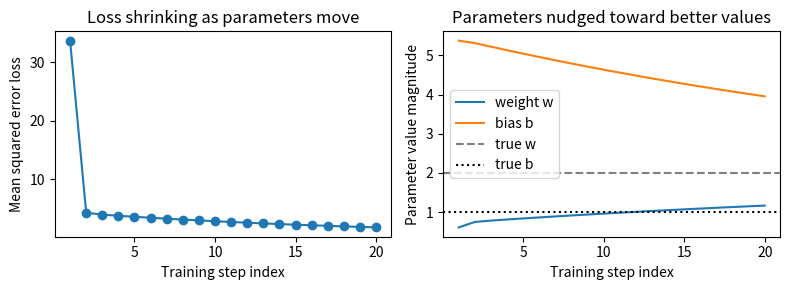
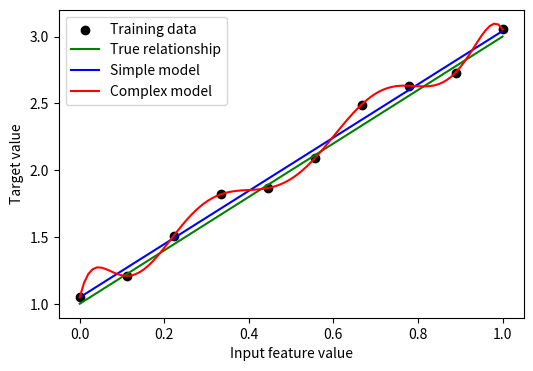
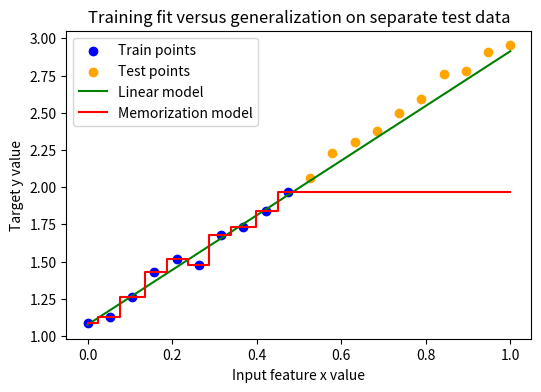

Write Python code to recreate these figures, in order.
#@title Python Code - Seeing Parameters Move

# This script shows parameters moving during simple training.
# We use a tiny linear model with manual updates.
# Watch how loss shrinks as weights slowly adjust.

# import required built in and numerical libraries.
import numpy as np
import matplotlib.pyplot as plt

# set deterministic random seed for reproducible behavior.
np.random.seed(0)

# create small synthetic dataset for a simple line.
true_w, true_b = 2.0, 1.0
x = np.linspace(0, 5, 20)

# generate targets with small noise for realism.
noise = np.random.normal(loc=0.0, scale=0.5, size=x.shape)
y = true_w * x + true_b + noise

# initialize model parameters with poor starting guess.
w, b = -1.0, 5.0

# choose learning rate and number of training steps.
learning_rate = 0.05
steps = 20

# prepare lists to store parameter and loss history.
history_w, history_b, history_loss = [], [], []

# define function to compute predictions from parameters.
def predict(x_values, weight, bias):
    return weight * x_values + bias

# define function to compute mean squared error loss.
def mse_loss(y_true, y_pred):
    diff = y_true - y_pred
    return float(np.mean(diff ** 2))

# training loop that nudges parameters to reduce loss.
for step in range(steps):
    y_pred = predict(x, w, b)
    loss = mse_loss(y, y_pred)

    # compute gradients for weight and bias analytically.
    error = y_pred - y
    grad_w = float(np.mean(2 * error * x))
    grad_b = float(np.mean(2 * error))

    # update parameters by stepping opposite gradient direction.
    w = w - learning_rate * grad_w
    b = b - learning_rate * grad_b

    # store history for later inspection and plotting.
    history_w.append(w)
    history_b.append(b)
    history_loss.append(loss)

# print a few snapshots to see parameters move.
print("Initial guess weight and bias were -1.0 and 5.0.")
print("Final learned weight and bias are", round(w, 2), round(b, 2))
print("True underlying weight and bias are", true_w, true_b)
print("First recorded loss value was", round(history_loss[0], 3))
print("Last recorded loss value was", round(history_loss[-1], 3))

# create a simple plot showing parameter and loss changes.
fig, axes = plt.subplots(nrows=1, ncols=2, figsize=(8, 3))

# plot loss over training steps to show improvement.
axes[0].plot(range(1, steps + 1), history_loss, marker="o")
axes[0].set_title("Loss shrinking as parameters move")
axes[0].set_xlabel("Training step index")
axes[0].set_ylabel("Mean squared error loss")

# plot weight and bias trajectories together for comparison.
axes[1].plot(range(1, steps + 1), history_w, label="weight w")
axes[1].plot(range(1, steps + 1), history_b, label="bias b")
axes[1].axhline(true_w, color="gray", linestyle="--", label="true w")
axes[1].axhline(true_b, color="black", linestyle=":", label="true b")
axes[1].set_title("Parameters nudged toward better values")
axes[1].set_xlabel("Training step index")
axes[1].set_ylabel("Parameter value magnitude")
axes[1].legend(loc="best")

plt.tight_layout()
plt.show()



#@title Python Code - Overly Complex Models

# This script shows overly complex models intuitively.
# We compare simple and complex curves on noisy data.
# Focus on how complexity affects generalization performance.

# import required numerical and plotting libraries.
import numpy as np
import matplotlib.pyplot as plt

# set deterministic random seed for reproducible results.
np.random.seed(42)

# create one dimensional input data for training examples.
x_train = np.linspace(0, 1, 10)

# define true underlying relationship as a simple line.
true_y_train = 2 * x_train + 1

# add small noise to create realistic training targets.
noise_train = np.random.normal(loc=0.0, scale=0.1, size=x_train.shape)

# compute noisy training targets from true line plus noise.
y_train = true_y_train + noise_train

# create separate test inputs to check generalization behavior.
x_test = np.linspace(0, 1, 100)

# compute true outputs for test inputs without noise.
true_y_test = 2 * x_test + 1

# fit simple linear polynomial model to training data.
coeffs_simple = np.polyfit(x_train, y_train, deg=1)

# fit overly complex polynomial model with high degree.
coeffs_complex = np.polyfit(x_train, y_train, deg=9)

# evaluate simple model predictions on training and test inputs.
y_pred_simple_train = np.polyval(coeffs_simple, x_train)

# evaluate complex model predictions on training and test inputs.
y_pred_complex_train = np.polyval(coeffs_complex, x_train)

# compute simple model predictions on dense test grid.
y_pred_simple_test = np.polyval(coeffs_simple, x_test)

# compute complex model predictions on dense test grid.
y_pred_complex_test = np.polyval(coeffs_complex, x_test)

# define helper function for mean squared error calculation.
def mean_squared_error(y_true, y_pred):
    # validate shapes before computing mean squared error.
    assert y_true.shape == y_pred.shape

    return float(np.mean((y_true - y_pred) ** 2))

# compute training error for simple linear model.
mse_simple_train = mean_squared_error(y_train, y_pred_simple_train)

# compute training error for complex polynomial model.
mse_complex_train = mean_squared_error(y_train, y_pred_complex_train)

# compute test error for simple linear model.
mse_simple_test = mean_squared_error(true_y_test, y_pred_simple_test)

# compute test error for complex polynomial model.
mse_complex_test = mean_squared_error(true_y_test, y_pred_complex_test)

# print concise summary comparing training and test errors.
print("Simple model training MSE:", round(mse_simple_train, 4))
print("Complex model training MSE:", round(mse_complex_train, 4))
print("Simple model test MSE:", round(mse_simple_test, 4))
print("Complex model test MSE:", round(mse_complex_test, 4))

# create figure to visualize true line and both models.
plt.figure(figsize=(6, 4))

# plot noisy training points as scattered markers.
plt.scatter(x_train, y_train, color="black", label="Training data")

# plot true underlying simple relationship line.
plt.plot(x_test, true_y_test, color="green", label="True relationship")

# plot simple model line which should generalize well.
plt.plot(x_test, y_pred_simple_test, color="blue", label="Simple model")

# plot complex model curve showing overfitting wiggles.
plt.plot(x_test, y_pred_complex_test, color="red", label="Complex model")

# add axis labels and legend for clarity.
plt.xlabel("Input feature value")
plt.ylabel("Target value")
plt.legend()

# display the final plot to visually compare models.
plt.show()




#@title Python Code - Why Separate Evaluation

# This script shows why separate evaluation matters.
# We compare training and test errors for memorization.
# Focus is on generalization beyond seen training examples.

# Required libraries are available in Colab by default.
# No extra installations are necessary for this script.
# Uncomment below only if environment lacks numpy or matplotlib.
# pip install numpy matplotlib seaborn.

# Import required standard and numerical libraries.
import numpy as np
import matplotlib.pyplot as plt

# Set deterministic random seed for reproducibility.
np.random.seed(0)

# Create simple one dimensional input features.
x_all = np.linspace(0.0, 1.0, 20)

# Create true underlying linear relationship with noise.
true_y_all = 2.0 * x_all + 1.0 + np.random.normal(0.0, 0.05, 20)

# Split into small training and test sets.
train_x, test_x = x_all[:10], x_all[10:]

# Split corresponding target values for training and test.
train_y, test_y = true_y_all[:10], true_y_all[10:]

# Validate shapes before further computations.
assert train_x.shape == train_y.shape

# Define helper function to compute mean squared error.
def mean_squared_error(y_true, y_pred):
    # Ensure shapes match before computing error.
    assert y_true.shape == y_pred.shape

    return float(np.mean((y_true - y_pred) ** 2))


# Train simple linear model using closed form solution.
X_design = np.vstack((np.ones_like(train_x), train_x)).T

# Compute parameters using normal equation solution.
theta = np.linalg.pinv(X_design.T @ X_design) @ (X_design.T @ train_y)

# Extract intercept and slope from parameter vector.
intercept, slope = float(theta[0]), float(theta[1])

# Compute predictions for training and test sets.
train_pred_linear = intercept + slope * train_x

# Compute linear model predictions on test inputs.
test_pred_linear = intercept + slope * test_x

# Compute training and test errors for linear model.
train_mse_linear = mean_squared_error(train_y, train_pred_linear)

# Compute test mean squared error for linear model.
test_mse_linear = mean_squared_error(test_y, test_pred_linear)

# Build memorization model that stores training targets.
memorized_train_y = train_y.copy()

# Define function that predicts by nearest training neighbor.
def memorize_predict(train_inputs, train_targets, new_inputs):
    # Ensure training and target shapes are compatible.
    assert train_inputs.shape == train_targets.shape

    # Allocate prediction array for new inputs.
    preds = np.zeros_like(new_inputs)

    # Loop over each new input and find nearest neighbor.
    for i, value in enumerate(new_inputs):
        distances = np.abs(train_inputs - value)
        nearest_index = int(np.argmin(distances))
        preds[i] = train_targets[nearest_index]

    return preds


# Compute memorization predictions on training data.
train_pred_mem = memorize_predict(train_x, memorized_train_y, train_x)

# Compute memorization predictions on test data.
test_pred_mem = memorize_predict(train_x, memorized_train_y, test_x)

# Compute training and test errors for memorization model.
train_mse_mem = mean_squared_error(train_y, train_pred_mem)

# Compute test mean squared error for memorization model.
test_mse_mem = mean_squared_error(test_y, test_pred_mem)

# Print concise comparison of both models and datasets.
print("Linear model train MSE:", round(train_mse_linear, 4))

# Print linear model test error for comparison.
print("Linear model test MSE:", round(test_mse_linear, 4))

# Print memorization model training error showing perfect fit.
print("Memorization model train MSE:", round(train_mse_mem, 4))

# Print memorization model test error showing poor generalization.
print("Memorization model test MSE:", round(test_mse_mem, 4))

# Create dense grid for plotting model predictions.
plot_x = np.linspace(0.0, 1.0, 100)

# Compute linear predictions on dense grid.
plot_y_linear = intercept + slope * plot_x

# Compute memorization predictions on dense grid.
plot_y_mem = memorize_predict(train_x, memorized_train_y, plot_x)

# Start a new figure for visualization.
plt.figure(figsize=(6, 4))

# Plot training points as blue circles.
plt.scatter(train_x, train_y, color="blue", label="Train points")

# Plot test points as orange triangles.
plt.scatter(test_x, test_y, color="orange", label="Test points")

# Plot linear model prediction line.
plt.plot(plot_x, plot_y_linear, color="green", label="Linear model")

# Plot memorization model step like curve.
plt.step(plot_x, plot_y_mem, where="mid", color="red", label="Memorization model")

# Add axis labels and title for clarity.
plt.xlabel("Input feature x value")

# Label y axis to show target variable.
plt.ylabel("Target y value")

# Add legend explaining plotted elements.
plt.legend(loc="best")

# Add title emphasizing generalization beyond training.
plt.title("Training fit versus generalization on separate test data")

# Display the final plot to the user.
plt.show()

